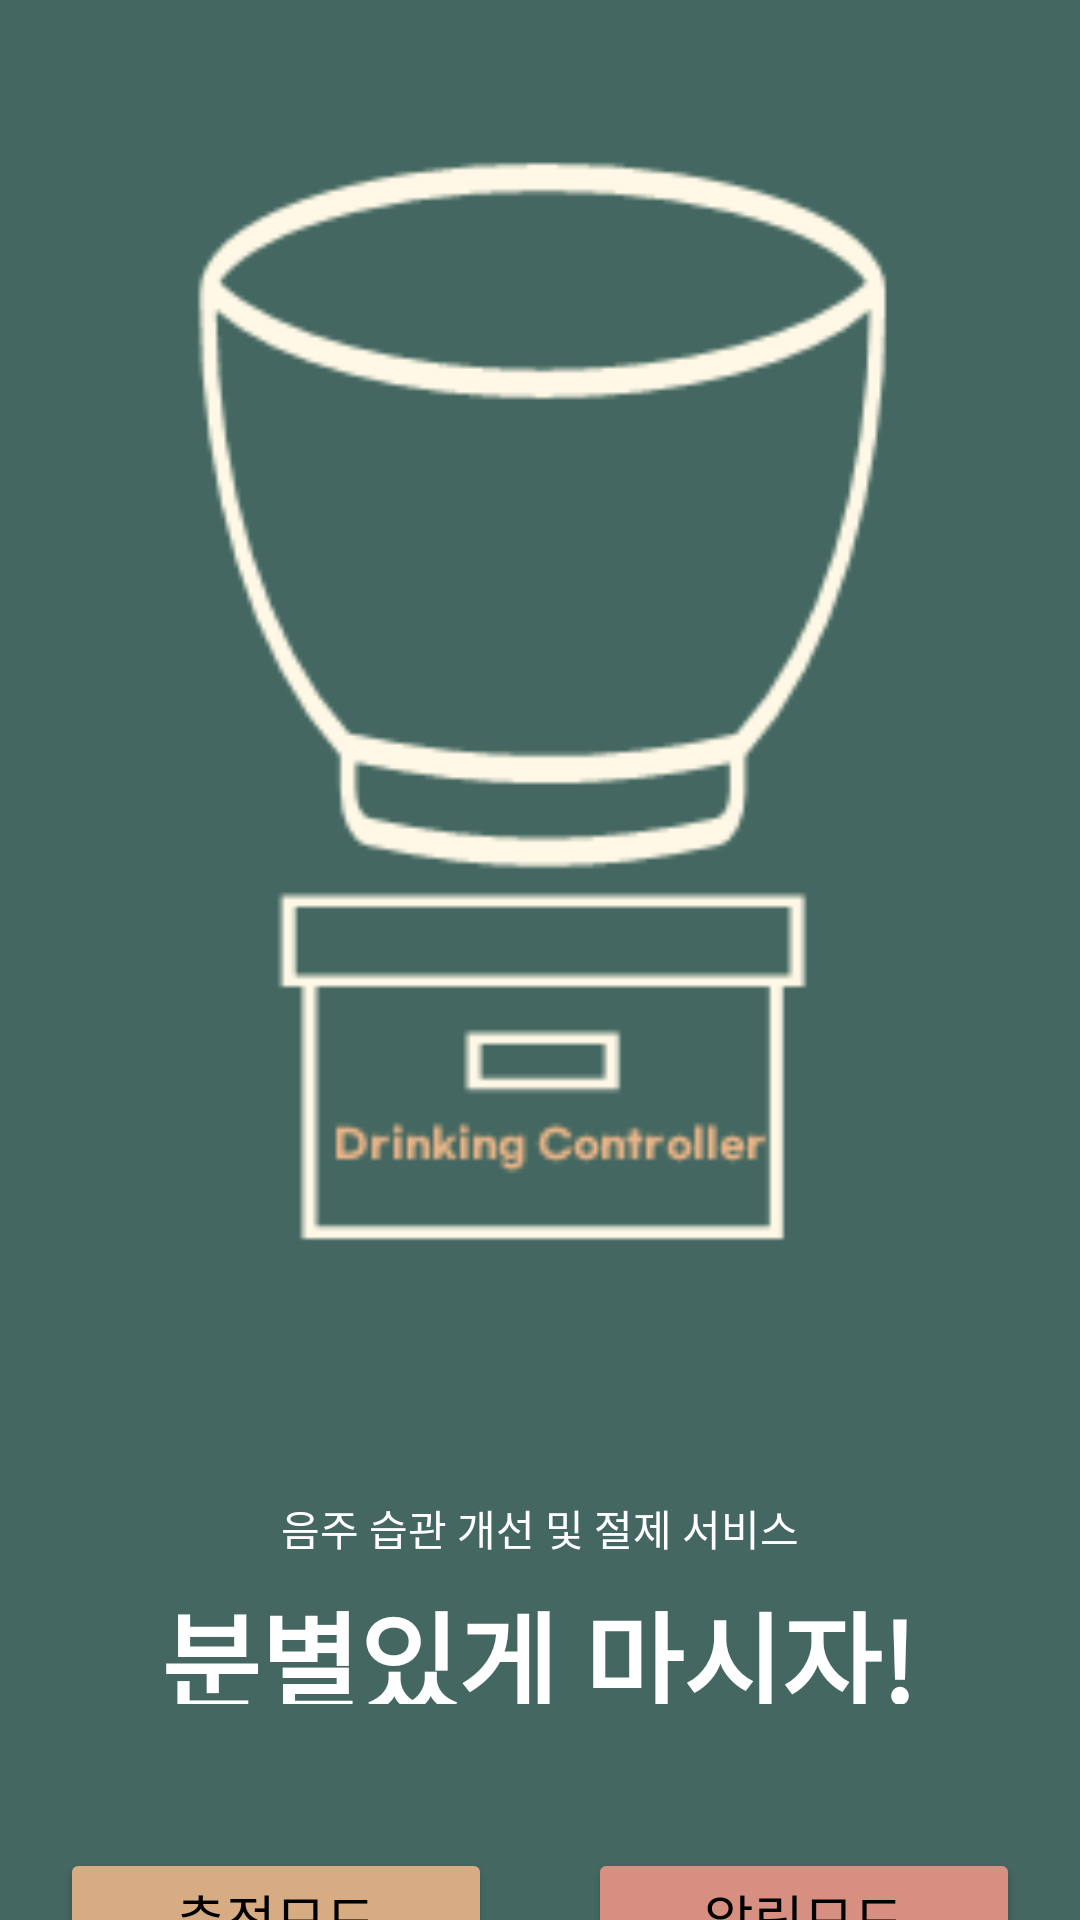

The Android layout XML behind this screen, and the referenced resources:
<!-- AndroidManifest.xml: application theme Theme.MyAppByKotlin_1 -->
<!-- res/layout/activity_main.xml -->
<?xml version="1.0" encoding="utf-8"?>
<androidx.constraintlayout.widget.ConstraintLayout xmlns:android="http://schemas.android.com/apk/res/android"
    xmlns:app="http://schemas.android.com/apk/res-auto"
    xmlns:tools="http://schemas.android.com/tools"
    android:layout_width="match_parent"
    android:layout_height="match_parent"
    android:background="@drawable/main_back"
    tools:context=".MainActivity">


    <TextView
        android:id="@+id/ServiceTitleText"
        android:layout_width="185dp"
        android:layout_height="27dp"
        android:layout_marginTop="496dp"
        android:gravity="center"
        android:text="음주 습관 개선 및 절제 서비스"
        android:textAlignment="center"
        android:textColor="#FFFFFF"
        android:textSize="14sp"
        app:layout_constraintDimensionRatio="7"
        app:layout_constraintEnd_toEndOf="parent"
        app:layout_constraintStart_toStartOf="parent"
        app:layout_constraintTop_toTopOf="parent"
        app:layout_constraintWidth_percent="0.5" />

    <TextView
        android:id="@+id/TitleText"
        android:layout_width="0dp"
        android:layout_height="0dp"
        android:layout_gravity="center"
        android:layout_marginTop="3dp"
        android:fontFamily="sans-serif-black"
        android:gravity="center"
        android:text="분별있게 마시자!"
        android:textAlignment="center"
        android:textColor="#FFFFFF"
        android:textSize="36sp"
        app:layout_constraintDimensionRatio="6"
        app:layout_constraintEnd_toEndOf="parent"
        app:layout_constraintHorizontal_bias="0.495"
        app:layout_constraintLeft_toLeftOf="parent"
        app:layout_constraintRight_toRightOf="parent"
        app:layout_constraintStart_toStartOf="parent"
        app:layout_constraintTop_toBottomOf="@+id/ServiceTitleText"
        app:layout_constraintWidth_percent="0.7" />

    <Button
        android:id="@+id/MessureModeBtn"
        android:layout_width="0dp"
        android:layout_height="0dp"
        android:layout_marginStart="20dp"
        android:layout_marginLeft="20dp"
        android:layout_marginTop="48dp"
        android:layout_marginEnd="82dp"
        android:layout_marginRight="82dp"
        android:gravity="center"
        android:text="측정모드"
        android:textColor="#000000"
        android:textSize="18sp"
        app:backgroundTint="#d7ac82"
        app:layout_constraintDimensionRatio="3.3"
        app:layout_constraintEnd_toStartOf="@+id/AlarmModeBtn"
        app:layout_constraintHorizontal_bias="0.0"
        app:layout_constraintStart_toStartOf="parent"
        app:layout_constraintTop_toBottomOf="@+id/TitleText"
        app:layout_constraintWidth_percent="0.4" />

    <Button
        android:id="@+id/AlarmModeBtn"
        android:layout_width="0dp"
        android:layout_height="0dp"
        android:layout_marginTop="48dp"
        android:layout_marginEnd="20dp"
        android:layout_marginRight="20dp"
        android:text="알림모드"
        android:textColor="#000000"
        android:textSize="18sp"
        app:backgroundTint="#d78f82"
        app:layout_constraintDimensionRatio="3.3"
        app:layout_constraintEnd_toEndOf="parent"
        app:layout_constraintTop_toBottomOf="@+id/TitleText"
        app:layout_constraintWidth_percent="0.4" />

    <Button
        android:id="@+id/calBtn"
        android:layout_width="374dp"
        android:layout_height="46dp"
        android:layout_marginTop="4dp"
        android:text="음주 캘린더"
        app:backgroundTint="#f6f2e2"
        app:layout_constraintEnd_toEndOf="parent"
        app:layout_constraintHorizontal_bias="0.54"
        app:layout_constraintStart_toStartOf="parent"
        app:layout_constraintTop_toBottomOf="@+id/AlarmModeBtn" />

    


















</androidx.constraintlayout.widget.ConstraintLayout>
<!-- resources referenced by this layout -->
<resources>
  <!-- drawable main_back: png bitmap (drawable, 8279 bytes) -->
  <style name="Theme.MyAppByKotlin_1" parent="Theme.MaterialComponents.DayNight.DarkActionBar">
          
          <item name="colorPrimary">#f7a839</item>
          <item name="colorPrimaryVariant">#FACC88</item>
          <item name="colorOnPrimary">#595755</item>
          
          <item name="colorSecondary">@color/teal_200</item>
          <item name="colorSecondaryVariant">@color/teal_700</item>
          <item name="colorOnSecondary">@color/black</item>
          
          <item name="android:statusBarColor" tools:targetApi="l">?attr/colorPrimaryVariant</item>
          
  
          
          
          
  
  
      </style>
  <color name="teal_200">#FF03DAC5</color>
  <color name="teal_700">#FF018786</color>
  <color name="black">#FF000000</color>
</resources>
